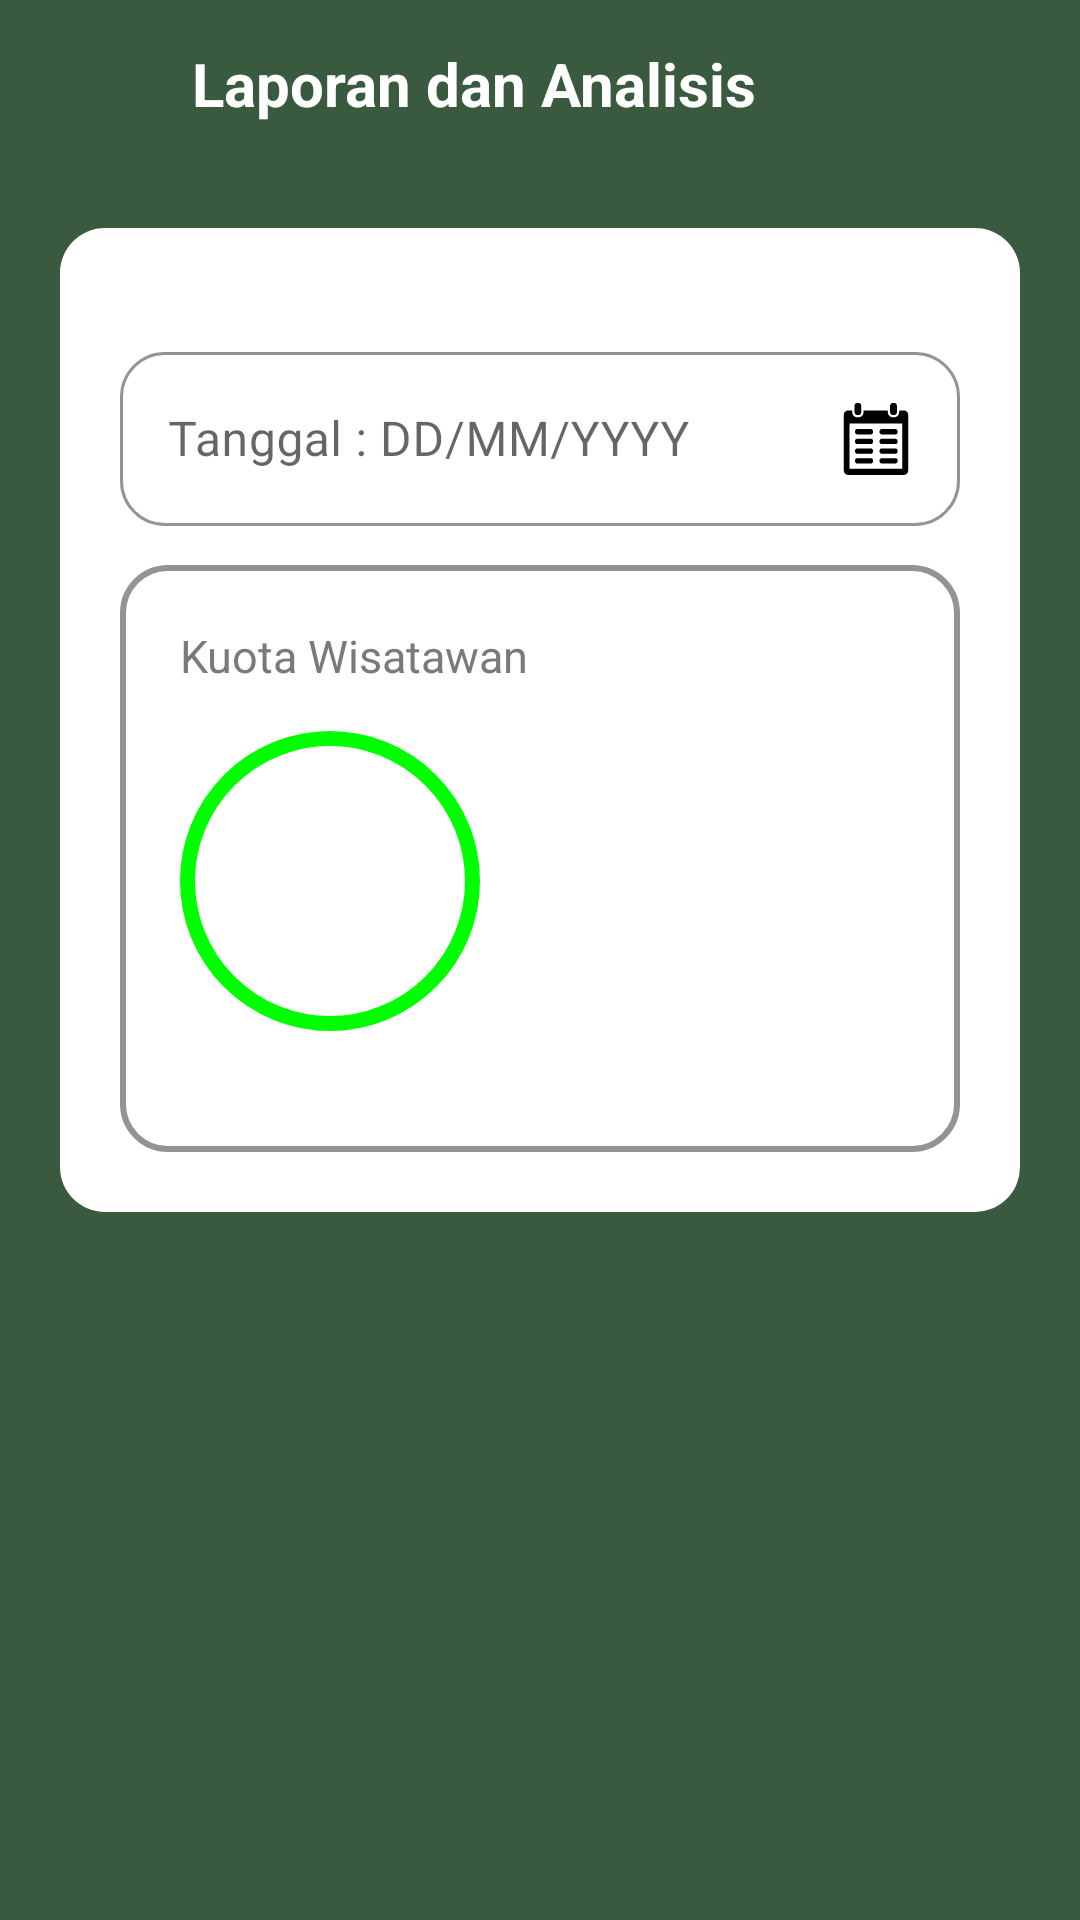

Here is an Android app screen rendered from its layout file. Give the layout XML and the strings, colors and styles it references.
<!-- AndroidManifest.xml: application theme Theme.TNBBS -->
<!-- res/layout/fragment_laporan_dan_analisa.xml -->
<?xml version="1.0" encoding="utf-8"?>
<androidx.constraintlayout.widget.ConstraintLayout
    xmlns:android="http://schemas.android.com/apk/res/android"
    xmlns:app="http://schemas.android.com/apk/res-auto"
    xmlns:tools="http://schemas.android.com/tools"
    android:layout_width="match_parent"
    android:layout_height="match_parent"
    android:background="@color/ijo"
    tools:context=".view.laporandananalisa.LaporanDanAnalisaFragment">

    <com.google.android.material.appbar.AppBarLayout
        android:backgroundTint="@color/ijo"
        android:id="@+id/appBarLayout"
        android:layout_width="match_parent"
        android:layout_height="wrap_content"
        app:layout_constraintEnd_toEndOf="parent"
        app:layout_constraintStart_toStartOf="parent"
        app:layout_constraintTop_toTopOf="parent">

        <androidx.appcompat.widget.Toolbar
            android:layout_width="match_parent"
            android:layout_height="wrap_content"
            >

            <RelativeLayout
                android:layout_width="match_parent"
                android:layout_height="wrap_content">
                <ImageButton

                    android:id="@+id/btnBack"
                    android:layout_width="48dp"
                    android:layout_height="48dp"
                    app:tint="@color/white"
                    android:background="@android:color/transparent"
                    android:contentDescription="Button Back"
                    android:src="@drawable/baseline_arrow_back_ios_24"
                    />

                <TextView
                    android:layout_toRightOf="@id/btnBack"
                    android:layout_width="match_parent"
                    android:layout_height="wrap_content"
                    android:layout_centerInParent="true"
                    android:text="Laporan dan Analisis"
                    android:textColor="@color/white"
                    android:textSize="20sp"
                    android:textStyle="bold" />

            </RelativeLayout>


        </androidx.appcompat.widget.Toolbar>

    </com.google.android.material.appbar.AppBarLayout>


    <ScrollView
        android:scrollbars="none"
        android:layout_width="match_parent"
        android:layout_height="0dp"
        app:layout_constraintBottom_toBottomOf="parent"
        app:layout_constraintEnd_toEndOf="parent"
        android:layout_margin="20dp"
        app:layout_constraintStart_toStartOf="parent"
        app:layout_constraintTop_toBottomOf="@+id/appBarLayout">

        <LinearLayout
            android:layout_width="match_parent"
            android:layout_height="0dp"
            android:padding="20dp"
            android:orientation="vertical"
            android:background="@drawable/rounded_background">

            <com.google.android.material.textfield.TextInputLayout
                android:id="@+id/layoutDate"
                style="@style/Widget.MaterialComponents.TextInputLayout.OutlinedBox"
                android:layout_width="match_parent"
                android:layout_height="wrap_content"
                android:layout_marginTop="16dp"
                android:ems="10"
                android:hint="Tanggal : DD/MM/YYYY"
                android:inputType="textEmailAddress"
                app:boxBackgroundColor="@color/white"
                app:boxCornerRadiusBottomEnd="15dp"
                app:boxCornerRadiusBottomStart="15dp"
                app:boxCornerRadiusTopEnd="15dp"
                app:boxCornerRadiusTopStart="15dp"
                app:boxStrokeColor="@color/ijo"
                app:hintTextColor="@color/ijo"
                app:startIconTint="@color/ijo"
                >

                <com.google.android.material.textfield.TextInputEditText
                    android:id="@+id/etDate"
                    android:inputType="text"
                    android:focusable="false"
                    android:drawableEnd="@drawable/calendar_symbol_svgrepo_com"
                    android:layout_width="match_parent"
                    android:layout_height="match_parent"
                    android:textColor="@color/black" />

            </com.google.android.material.textfield.TextInputLayout>

            <RelativeLayout
                android:layout_marginTop="13dp"
                android:layout_width="match_parent"
                android:layout_height="wrap_content"
                android:padding="20dp"
                android:background="@drawable/rounded_background_outline">

                <TextView
                    android:id="@+id/titleTextView"
                    android:layout_width="wrap_content"
                    android:layout_height="wrap_content"
                    android:text="Kuota Wisatawan"
                    android:textSize="15sp"
                    android:textColor="#7A7A78"
                    android:layout_alignParentTop="true"

                    />

                <FrameLayout
                    android:id="@+id/quotaCircleFrame"
                    android:layout_width="100dp"
                    android:layout_height="100dp"
                    android:layout_below="@id/titleTextView"
                    android:layout_marginTop="15dp"
                    android:background="@drawable/circle_background">

                    <TextView
                        android:id="@+id/quotaCircleText"
                        android:layout_width="match_parent"
                        android:layout_height="match_parent"
                        android:gravity="center"
                        android:text=""
                        android:textColor="#000000"
                        android:textSize="30sp" />
                </FrameLayout>

                <TextView
                    android:id="@+id/quotaAvailable"
                    android:layout_width="wrap_content"
                    android:layout_height="wrap_content"
                    android:text=""
                    android:textSize="15sp"
                    android:textColor="#7A7A78"
                    android:layout_below="@id/quotaCircleFrame"
                    android:layout_alignParentEnd="true"
                    android:textColorHighlight="@color/black"

                    />
            </RelativeLayout>


        </LinearLayout>
    </ScrollView>
</androidx.constraintlayout.widget.ConstraintLayout>
<!-- resources referenced by this layout -->
<resources>
  <color name="black">#FF000000</color>
  <color name="ijo">#3A5A40</color>
  <color name="white">#FFFFFFFF</color>
  <!-- drawable calendar_symbol_svgrepo_com: vector/xml drawable (drawable, 3159 chars, omitted) -->
  <!-- drawable circle_background (drawable) -->
  <?xml version="1.0" encoding="utf-8"?>
  <selector xmlns:android="http://schemas.android.com/apk/res/android">
      <item android:state_checked="false">
          <shape android:shape="oval">
              <solid android:color="#FFFFFF"/>
              <stroke android:width="5dp" android:color="#00FF00"/>
          </shape>
      </item>
      <item android:state_checked="true">
          <shape android:shape="oval">
              <solid android:color="#FFFFFF"/>
              <stroke android:width="5dp" android:color="#FF0000"/>
          </shape>
      </item>
  </selector>
  <!-- drawable rounded_background (drawable) -->
  <?xml version="1.0" encoding="utf-8"?>
  <shape xmlns:android="http://schemas.android.com/apk/res/android"
      android:shape="rectangle">
      <corners android:radius="15dp" /> 
      <solid android:color="@android:color/white" /> 
  </shape>
  <!-- drawable rounded_background_outline (drawable) -->
  <?xml version="1.0" encoding="utf-8"?>
  <shape xmlns:android="http://schemas.android.com/apk/res/android"
      android:shape="rectangle">
  
      
      <corners android:radius="15dp" />
  
      
      <solid android:color="@android:color/white" />
  
      
      <stroke
          android:width="2dp"
      android:color="#949494" />
  
  </shape>
  <style name="Theme.TNBBS" parent="Base.Theme.TNBBS" />
  <style name="Base.Theme.TNBBS" parent="Theme.MaterialComponents.Light.NoActionBar">
          
          
      </style>
</resources>
